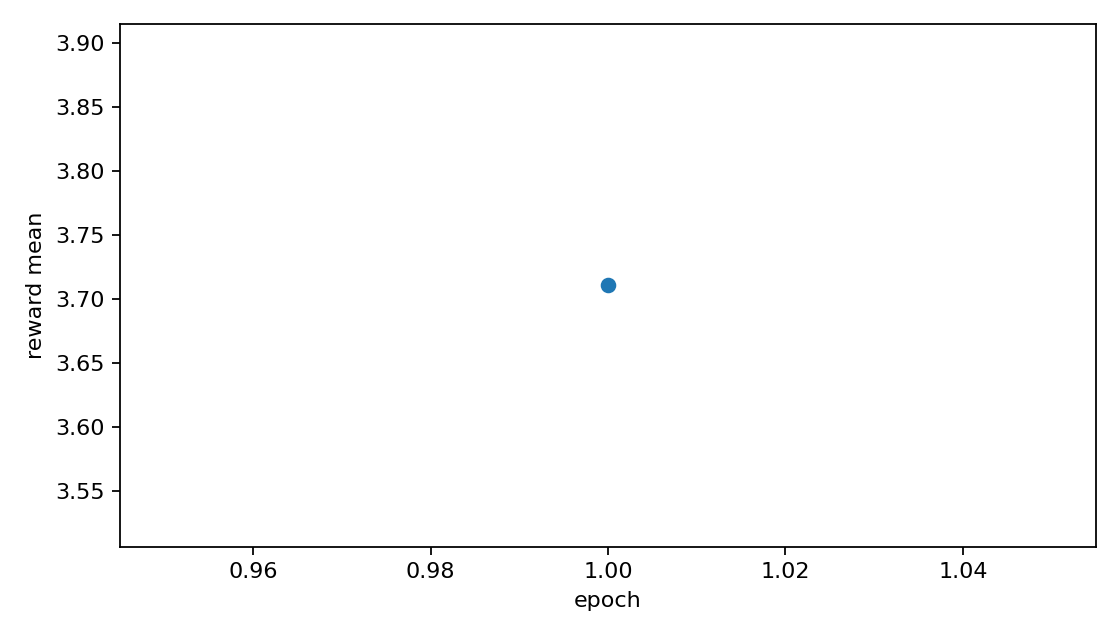

Values plotted in this chart, from the file beside it:
epoch, reward_mean, reward_std, reward_max, scaled_reward_mean, reward_p95, top_reward_seen, unique_smiles_generated, diversity_bonus_mean, temperature, lock_geo_positive, lock_proj_gt_05
1, 3.71, 1.48, 9.528, 37.1, 6.02, 9.528, 64, 0.5, 11.04, 1, 64
